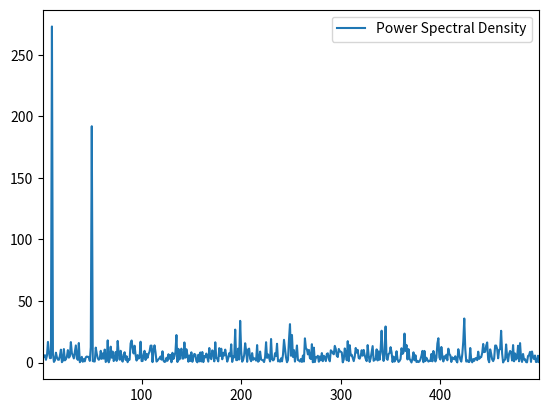
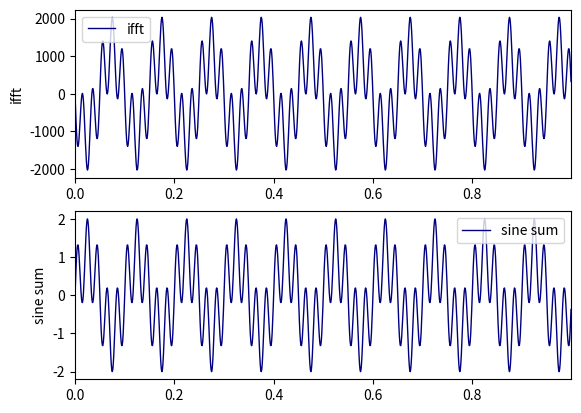

Generate these figures, in order, with matplotlib:
import matplotlib.pyplot as plt
import numpy as np

dt = 0.001
t = np.arange(0, 1, dt)
l = len(t)
freq1 = 10
freq2 = 50


def ploty(t, f, amp, name):
    plt.plot(t, f, color='navy', linewidth=1, label='Clean', )
    plt.xlim(t[0], t[-1])
    plt.ylim(-amp, amp)
    plt.ylabel(name)
    # plt.legend()
    # plt.savefig('plot_%s.png' % name, dpi=300, bbox_inches='tight')
    # plt.show()


def multiPlot(*f):
    l = len(f)
    fig, axs = plt.subplots(l, 1)

    for i in f:
        l = l - 1
        plt.sca(axs[l])
        plt.plot(t, i[0], color='navy', linewidth=1, label=i[1], )
        plt.xlim(t[0], t[-1])
        plt.ylabel(i[1])
        plt.legend()

    plt.show()


def singlePlot(f):
    plt.plot(t, f[0], color='navy', linewidth=1, label=f[1], )
    plt.xlim(t[0], t[-1])
    plt.ylabel(f[1])
    plt.show()


def functFreq10():
    return np.sin(2 * np.pi * freq1 * t), 'sin10'


def functFreq50():
    return np.sin(2 * np.pi * freq2 * t), 'sin50'


def functSumClean():
    return functFreq10()[0] + functFreq50()[0], 'sine sum'


def functSumNoise():
    f = functSumClean()[0]
    f += 2.5 * np.random.randn(len(t))
    return f, 'gaussian noise'


def calculateFourier():
    return np.fft.fft(functSumNoise()[0], len(t))

def spectralDensity():
    f = calculateFourier()
    spectrum = f * np.conj(f) / l

    frequencies = (1 / (dt * l)) * np.arange(l)
    L = np.arange(1, np.floor(l / 2), dtype='int')

    plt.plot(frequencies[L], np.real(spectrum[L]), label='Power Spectral Density')
    plt.xlim(frequencies[L[0]], frequencies[L[-1]])
    plt.legend()
    plt.show()

    return spectrum

def filterIfourier():
    idx = spectralDensity() > 150
    f = calculateFourier() * idx
    ifourier = np.fft.fft(f, l)
    return np.real(ifourier)


if __name__ == '__main__':
    # functSumNoise()
    # functFreq10()
    # functFreq50()
    # functSumClean()
    # spectralDensity()
    # singlePlot(functSumNoise())
    # spectralDensity()
    multiPlot(functSumClean(), (filterIfourier(), 'ifft') )
